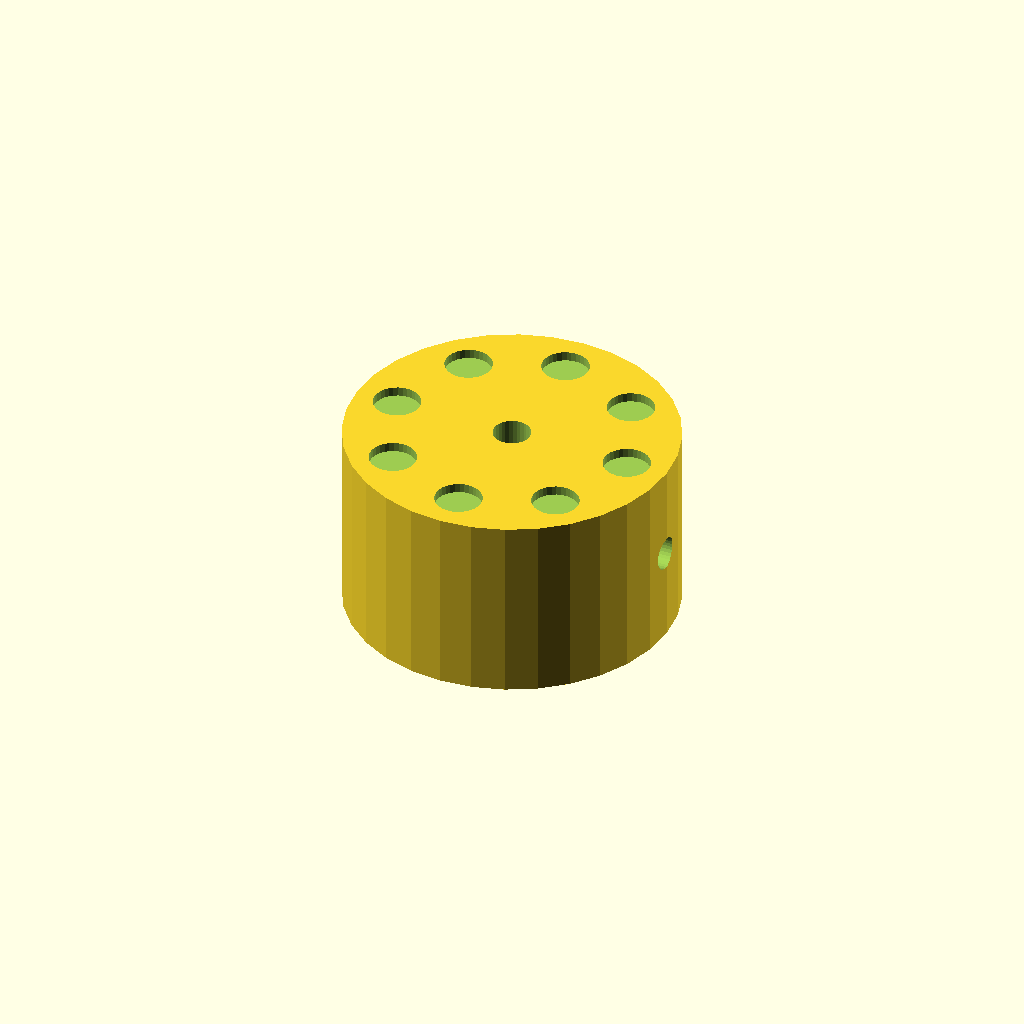
Cell 1: the model at its default parameters.
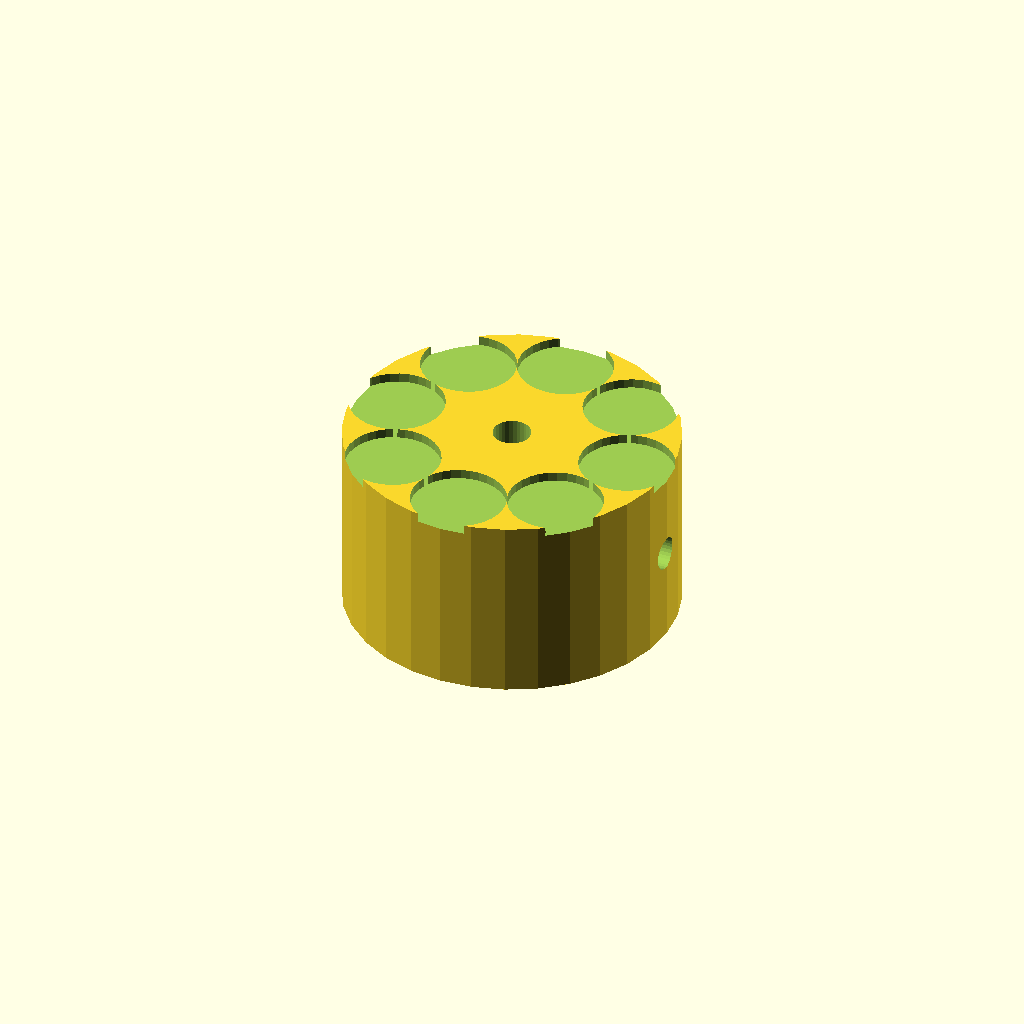
Cell 2 — dimp_d set to 10, the other parameters unchanged.
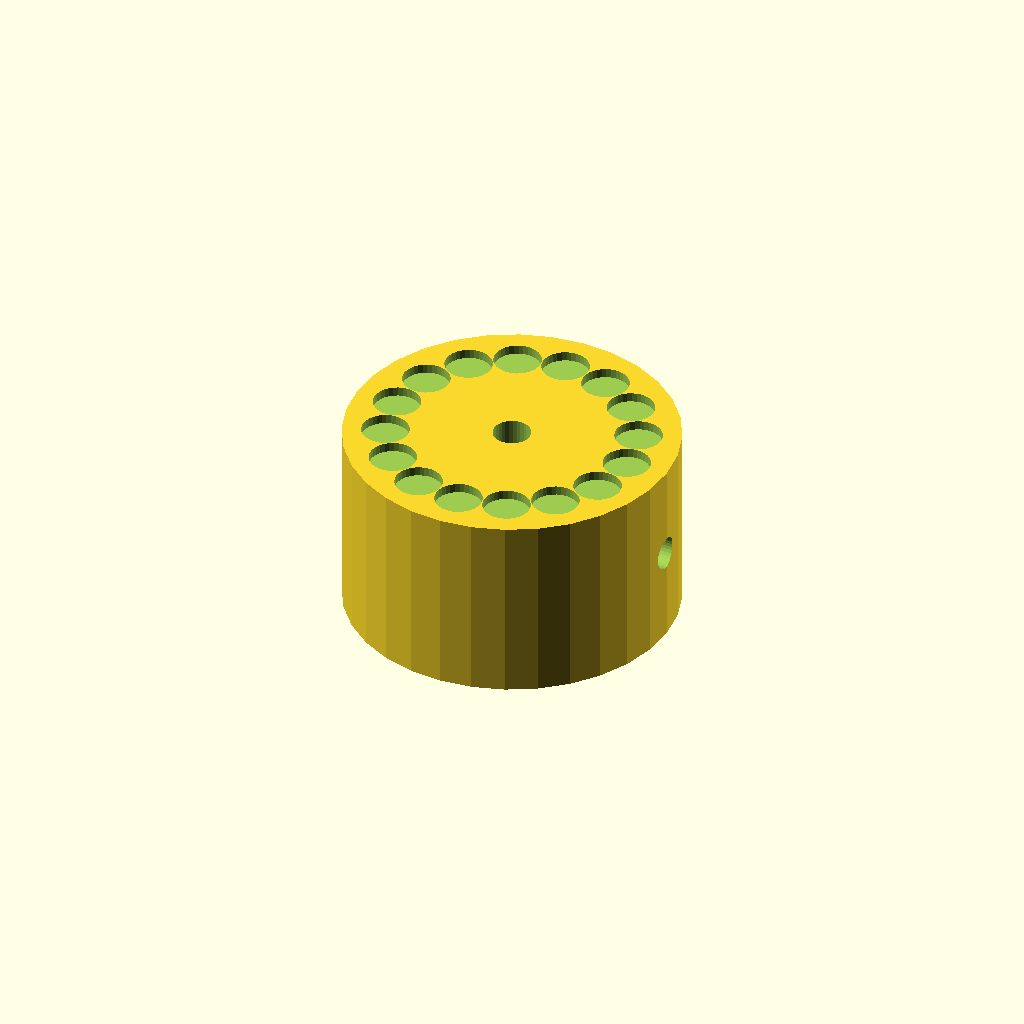
Cell 3 — n_dimp set to 16, the other parameters unchanged.
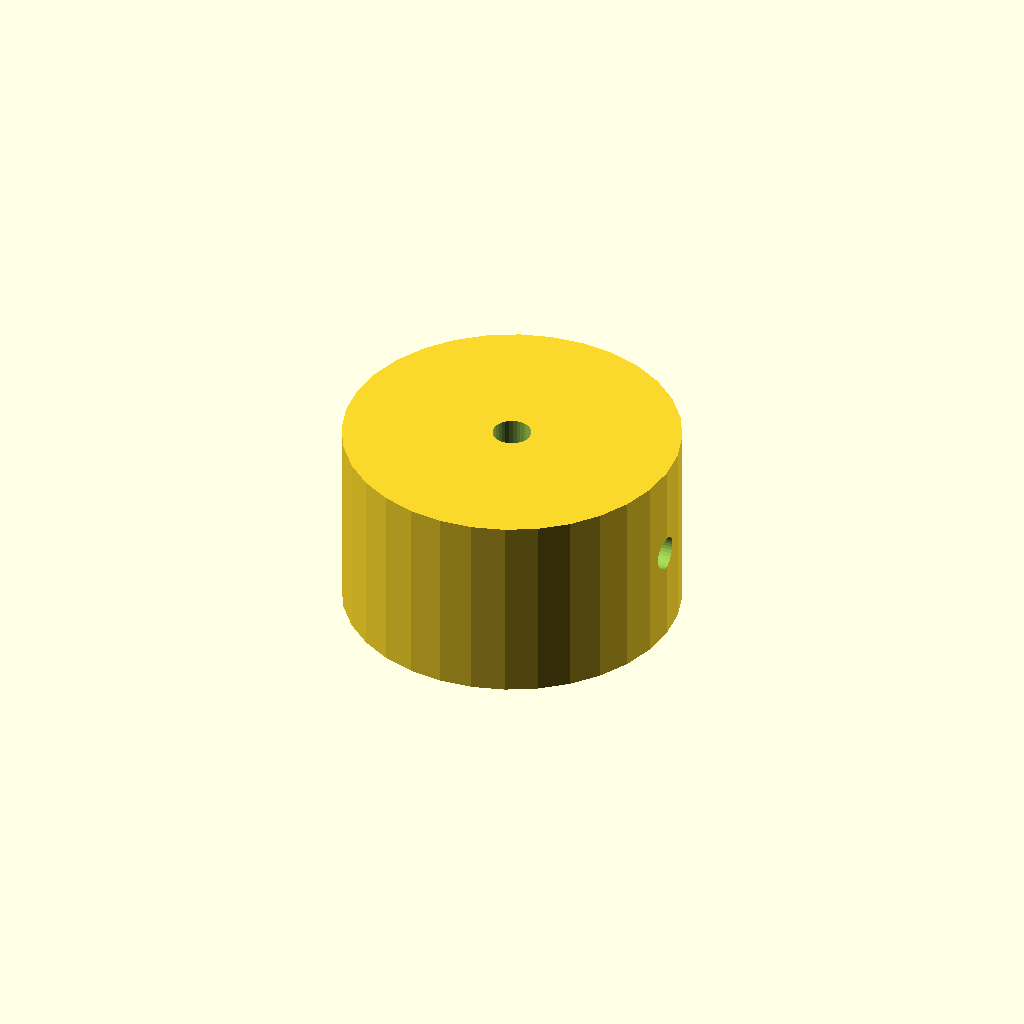
Cell 4 — dimp_r set to 26, the other parameters unchanged.
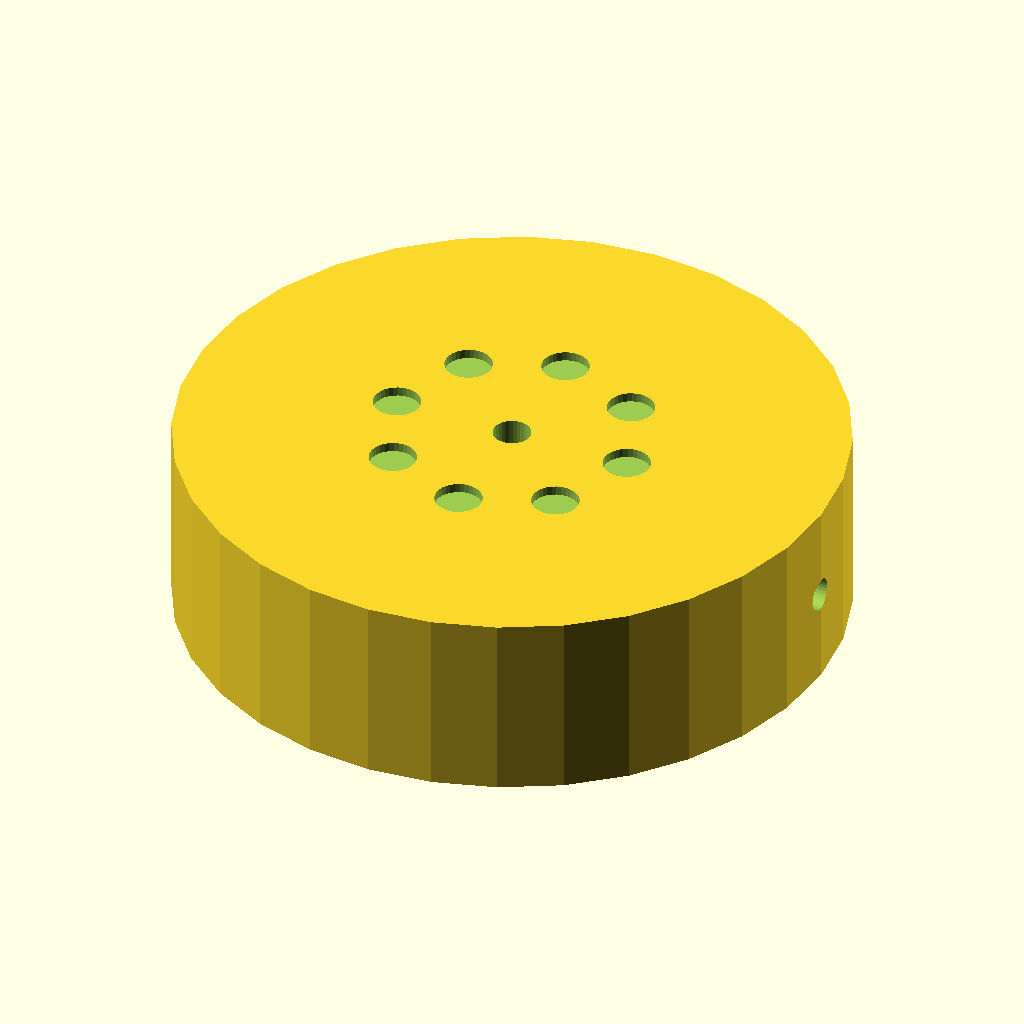
Cell 5: the same model with knob_d = 70.
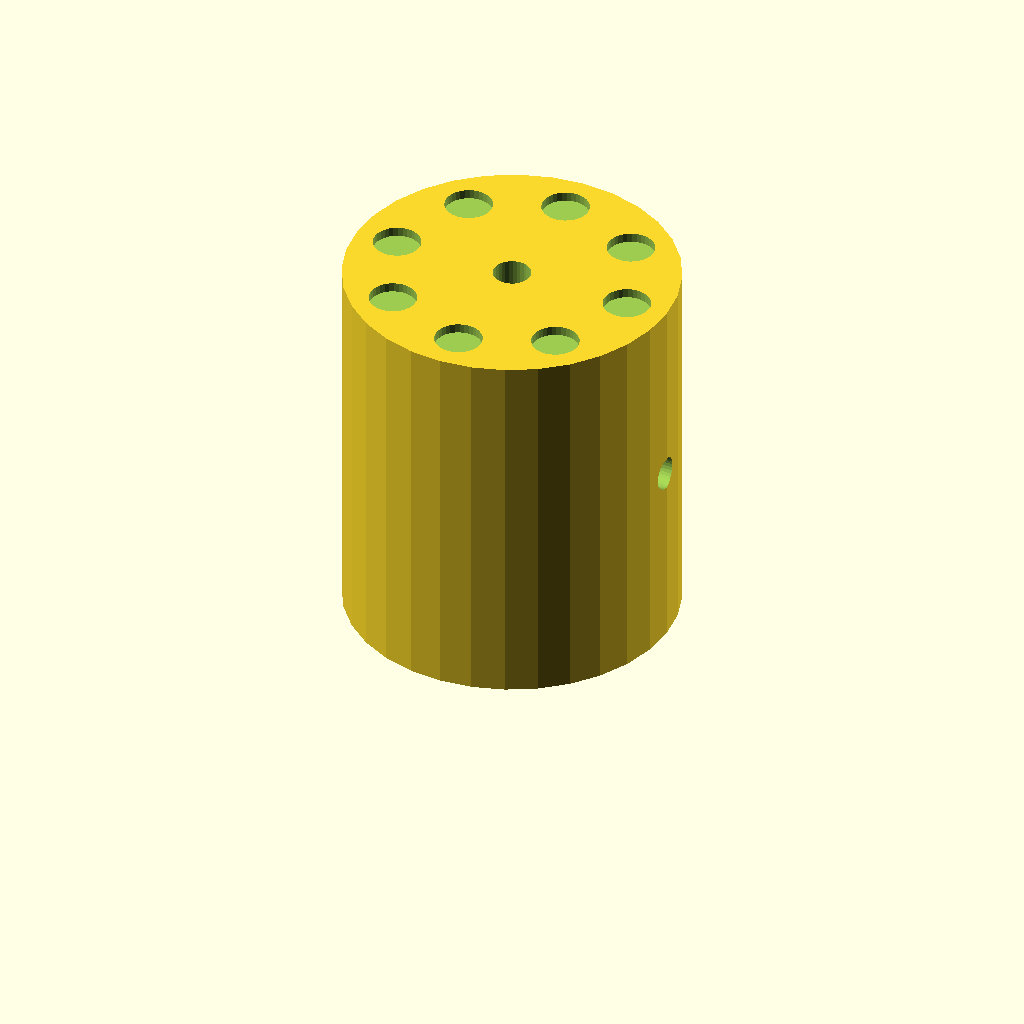
Cell 6: knob_h = 40 (everything else at default).
All cells are drawn from one camera (rotation 55°, 0°, 25°, orthographic, colour scheme Cornfield), so only the parameter changes between them.
The OpenSCAD source (optional_data/data/solid2/controlknob/part_0136.scad):
$fn = 32;

// ----------------------------------------------------------------------
// Control knob: dimpled knob
// ----------------------------------------------------------------------

// --- parameters (mm) ---
dimp_d = 5;               // finger dimple diameter
n_dimp = 8;               // number of dimples
dimp_r = 13;              // dimple ring radius
knob_d = 35;              // knob body diameter
knob_h = 20;              // knob body height
bore_d = 4;               // shaft bore diameter
set_d = 3.5;              // set screw bore diameter

dimp_step = 360 / n_dimp;  // dimple angular step

difference() {
  cylinder(h = knob_h, d = knob_d);
  translate([0, 0, -1]) cylinder(h = knob_h + 2, d = bore_d);
  translate([-1, 0, knob_h / 2]) rotate([0, 90, 0])
    cylinder(h = knob_d / 2 + bore_d / 2 + 2, d = set_d);  for (i = [0 : n_dimp - 1])
    rotate([0, 0, i * dimp_step])
      translate([dimp_r, 0, knob_h - 1])
        cylinder(h = 2, d = dimp_d);
}
Parameter table extracted from the source (name, type, default, range or options):
dimp_d: number, default 5
n_dimp: number, default 8
dimp_r: number, default 13
knob_d: number, default 35
knob_h: number, default 20
bore_d: number, default 4
set_d: number, default 3.5
